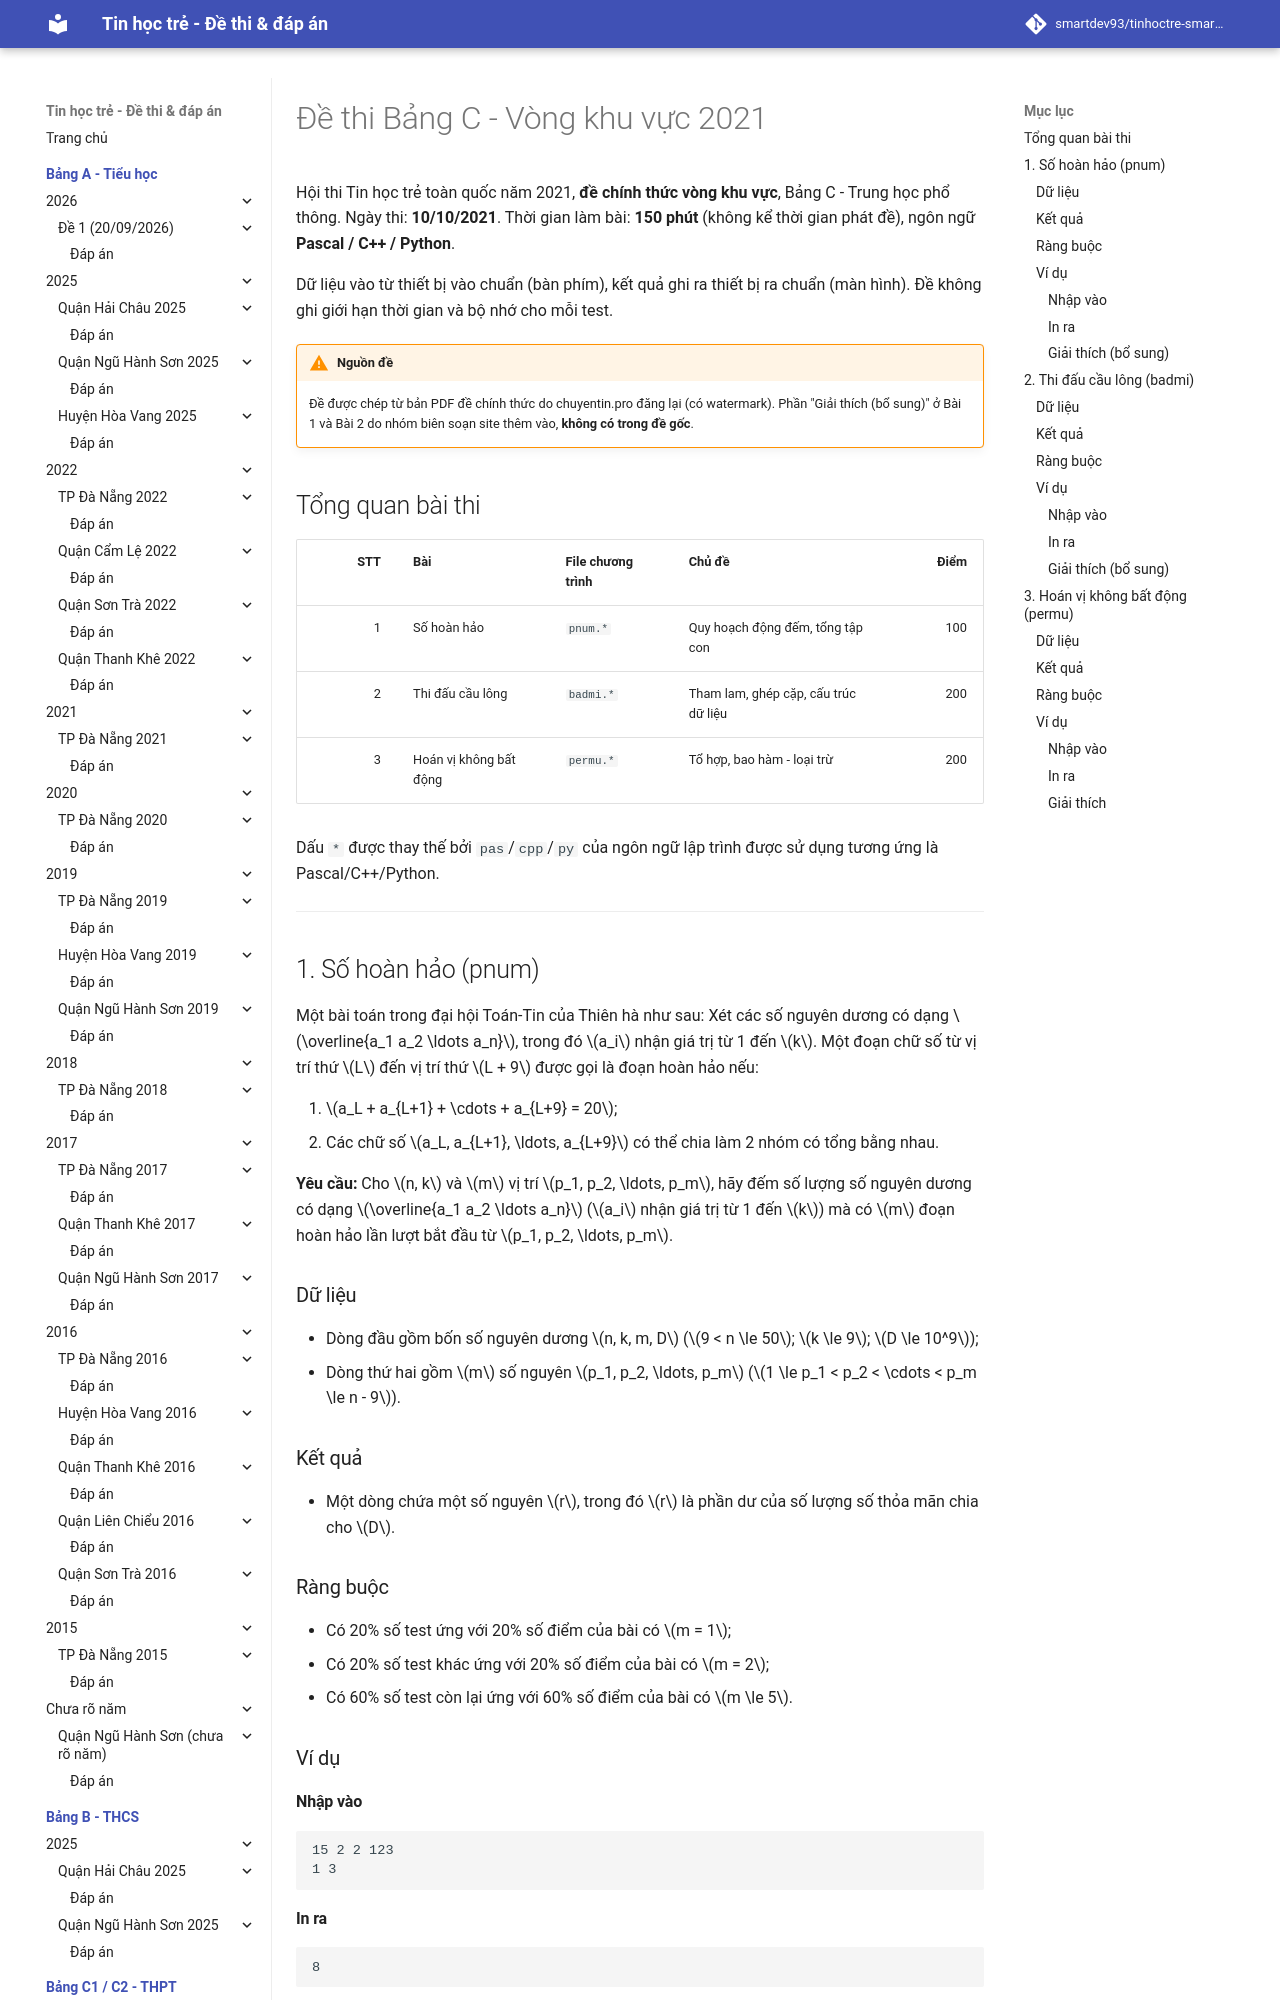

repository: smartdev93/tinhoctre-smartpencs · page: bang-c/2021/20211010-de1/index.html · generator: mkdocs

# Đề thi Bảng C - Vòng khu vực 2021

Hội thi Tin học trẻ toàn quốc năm 2021, **đề chính thức vòng khu vực**, Bảng C - Trung học phổ thông. Ngày thi: **10/10/2021**. Thời gian làm bài: **150 phút** (không kể thời gian phát đề), ngôn ngữ **Pascal / C++ / Python**.

Dữ liệu vào từ thiết bị vào chuẩn (bàn phím), kết quả ghi ra thiết bị ra chuẩn (màn hình). Đề không ghi giới hạn thời gian và bộ nhớ cho mỗi test.

!!! warning "Nguồn đề"
    Đề được chép từ bản PDF đề chính thức do chuyentin.pro đăng lại (có watermark). Phần "Giải thích (bổ sung)" ở Bài 1 và Bài 2 do nhóm biên soạn site thêm vào, **không có trong đề gốc**.

## Tổng quan bài thi

| STT | Bài | File chương trình | Chủ đề | Điểm |
| ---: | --- | --- | --- | ---: |
| 1 | Số hoàn hảo | `pnum.*` | Quy hoạch động đếm, tổng tập con | 100 |
| 2 | Thi đấu cầu lông | `badmi.*` | Tham lam, ghép cặp, cấu trúc dữ liệu | 200 |
| 3 | Hoán vị không bất động | `permu.*` | Tổ hợp, bao hàm - loại trừ | 200 |

Dấu `*` được thay thế bởi `pas`/`cpp`/`py` của ngôn ngữ lập trình được sử dụng tương ứng là Pascal/C++/Python.

---

## 1. Số hoàn hảo (pnum)

Một bài toán trong đại hội Toán-Tin của Thiên hà như sau: Xét các số nguyên dương có dạng $\overline{a_1 a_2 \ldots a_n}$, trong đó $a_i$ nhận giá trị từ 1 đến $k$. Một đoạn chữ số từ vị trí thứ $L$ đến vị trí thứ $L + 9$ được gọi là đoạn hoàn hảo nếu:

1. $a_L + a_{L+1} + \cdots + a_{L+9} = 20$;
2. Các chữ số $a_L, a_{L+1}, \ldots, a_{L+9}$ có thể chia làm 2 nhóm có tổng bằng nhau.

**Yêu cầu:** Cho $n, k$ và $m$ vị trí $p_1, p_2, \ldots, p_m$, hãy đếm số lượng số nguyên dương có dạng $\overline{a_1 a_2 \ldots a_n}$ ($a_i$ nhận giá trị từ 1 đến $k$) mà có $m$ đoạn hoàn hảo lần lượt bắt đầu từ $p_1, p_2, \ldots, p_m$.

### Dữ liệu

* Dòng đầu gồm bốn số nguyên dương $n, k, m, D$ ($9 < n \le 50$; $k \le 9$; $D \le 10^9$);
* Dòng thứ hai gồm $m$ số nguyên $p_1, p_2, \ldots, p_m$ ($1 \le p_1 < p_2 < \cdots < p_m \le n - 9$).

### Kết quả

* Một dòng chứa một số nguyên $r$, trong đó $r$ là phần dư của số lượng số thỏa mãn chia cho $D$.

### Ràng buộc

* Có 20% số test ứng với 20% số điểm của bài có $m = 1$;
* Có 20% số test khác ứng với 20% số điểm của bài có $m = 2$;
* Có 60% số test còn lại ứng với 60% số điểm của bài có $m \le 5$.

### Ví dụ

#### Nhập vào

```
15 2 2 123
1 3
```

#### In ra

```
8
```
